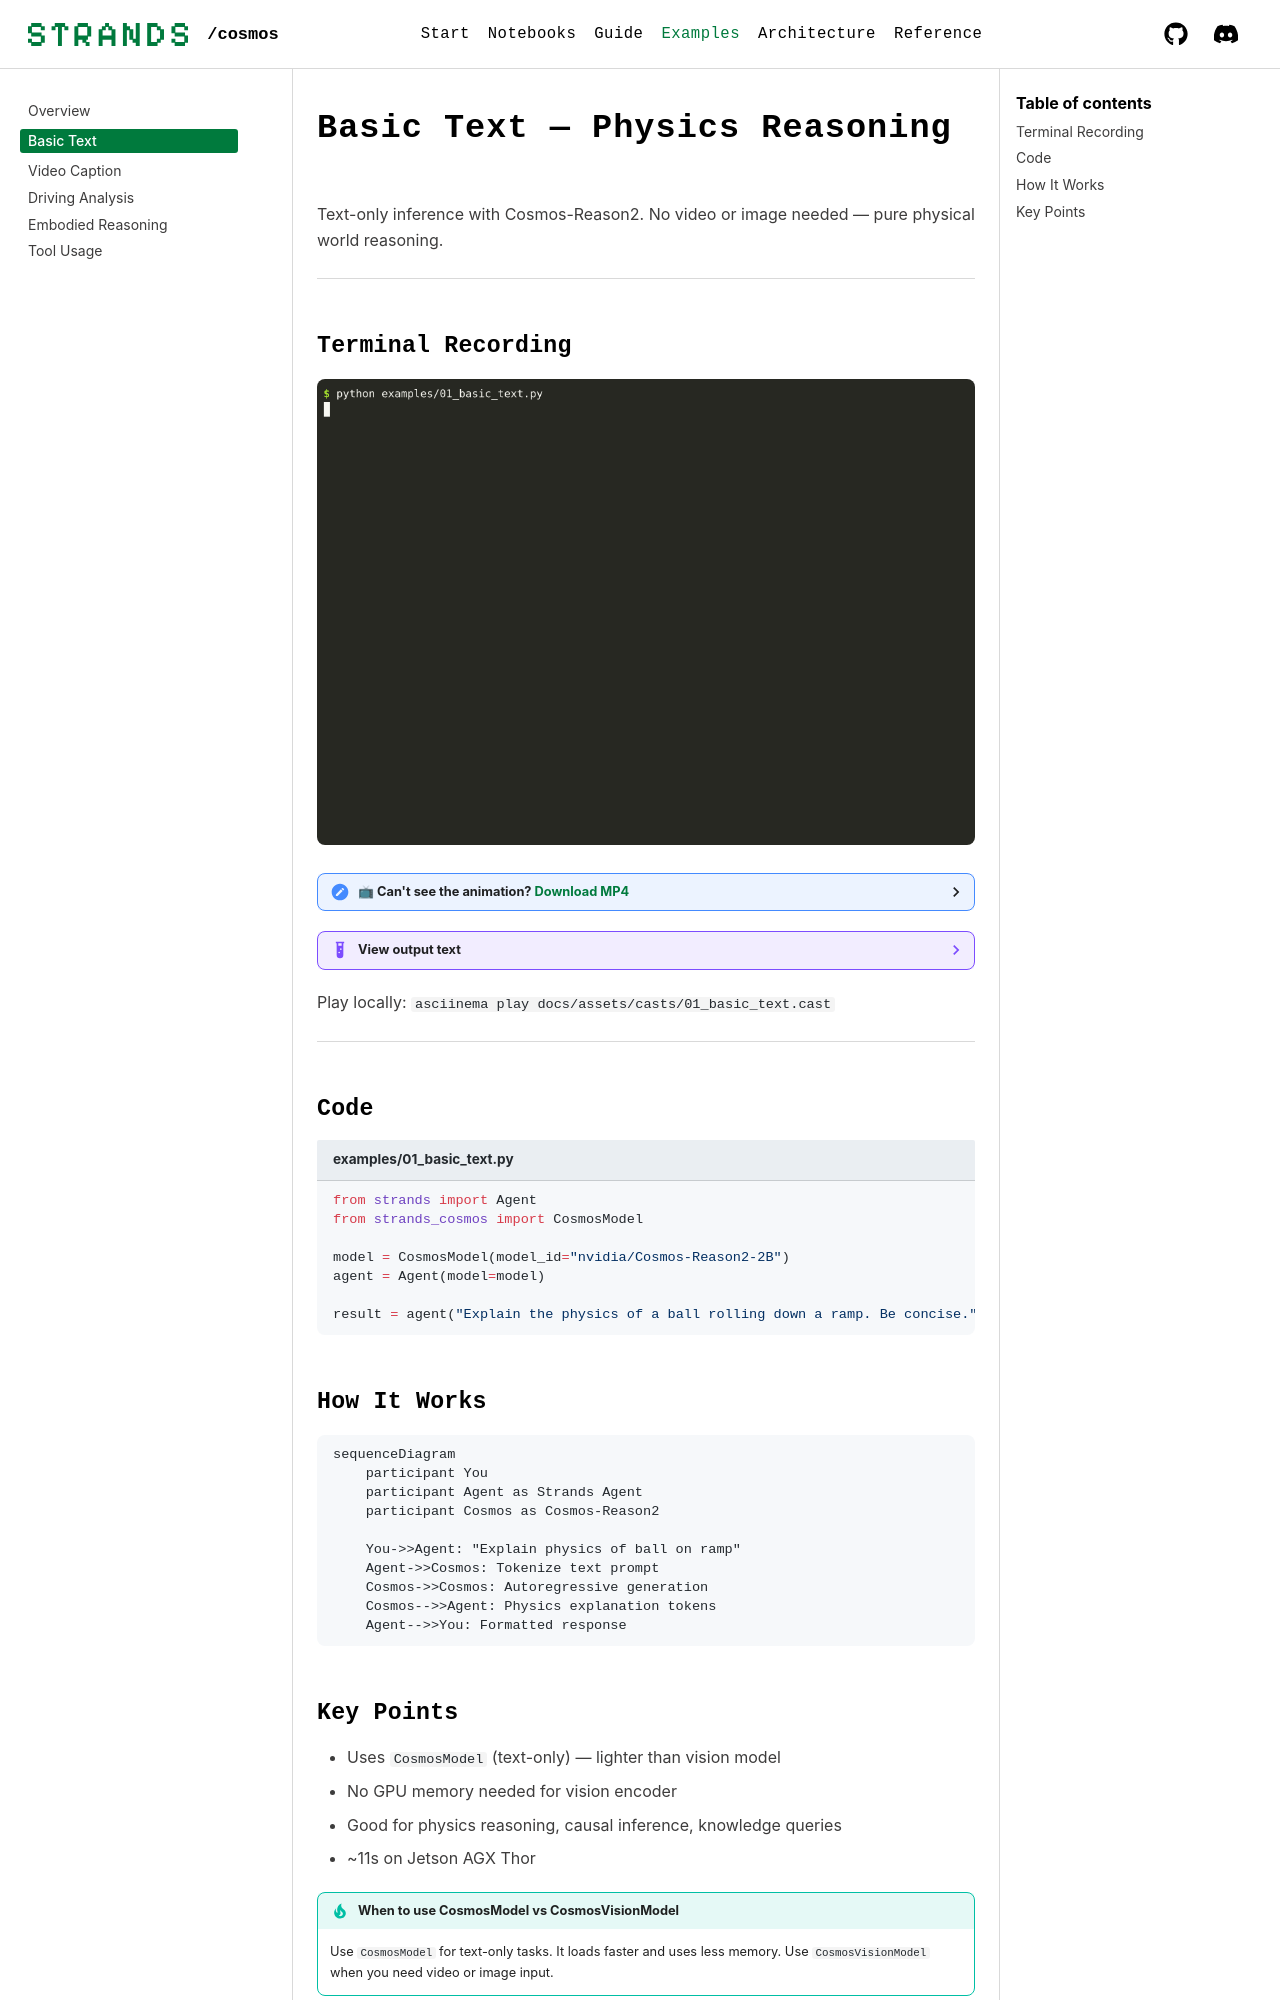

repository: strands-labs/strands-for-cosmos · page: examples/basic-text/index.html · generator: mkdocs

# Basic Text — Physics Reasoning

Text-only inference with Cosmos-Reason2. No video or image needed — pure physical world reasoning.

---

## Terminal Recording

<img src="../../assets/videos/01_basic_text.gif" alt="Basic text inference demo" width="100%">

<details>
<summary>📺 Can't see the animation? <a href="../../assets/videos/01_basic_text.mp4">Download MP4</a></summary>

<video controls width="100%" muted>
  <source src="../../assets/videos/01_basic_text.mp4" type="video/mp4">
</video>

</details>

??? example "View output text"
    ```
    $ python examples/01_basic_text.py
    === 01: Basic Text Inference ===
    Loading nvidia/Cosmos-Reason2-2B... ✅ loaded

    Agent: When a ball rolls down a ramp, several physics principles are at work:

    1. Gravitational Potential Energy → Kinetic Energy
       The ball at the top has PE = mgh. As it descends,
       gravity converts this to KE = ½mv².

    2. Rolling Without Slipping
       Static friction at the contact point causes the ball
       to rotate rather than slide.

    3. Moment of Inertia
       For a solid sphere: I = (2/5)mr². ~71% of energy goes
       to translation, ~29% to rotation.

    4. Acceleration
       a = (5/7)g·sin(θ), less than a sliding block.

    Time: 11.2s
    === PASS ===
    ```

Play locally: `asciinema play docs/assets/casts/01_basic_text.cast`

---

## Code

```python title="examples/01_basic_text.py"
from strands import Agent
from strands_cosmos import CosmosModel

model = CosmosModel(model_id="nvidia/Cosmos-Reason2-2B")
agent = Agent(model=model)

result = agent("Explain the physics of a ball rolling down a ramp. Be concise.")
```

## How It Works

```mermaid
sequenceDiagram
    participant You
    participant Agent as Strands Agent
    participant Cosmos as Cosmos-Reason2

    You->>Agent: "Explain physics of ball on ramp"
    Agent->>Cosmos: Tokenize text prompt
    Cosmos->>Cosmos: Autoregressive generation
    Cosmos-->>Agent: Physics explanation tokens
    Agent-->>You: Formatted response
```
